Run: headless pygame with SDL's dummy video driver; simulated clock (each Clock.tick advances the game by its frame time, no real sleeping); random seed 0; keys injected as events and as key.get_pressed() state; no mouse input.
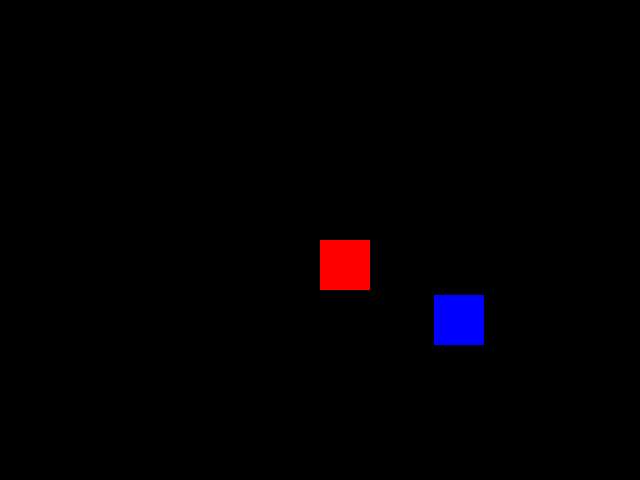
Frame 1 of 4 · flips 1–60 · no input
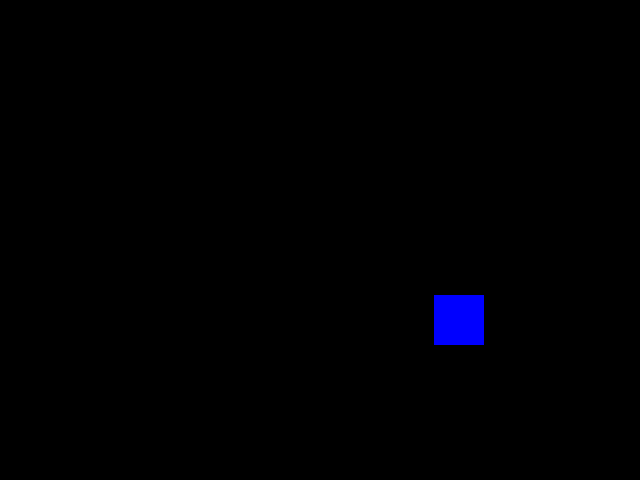
Frame 2 of 4 · flips 61–180 · tapped SPACE, RETURN · held RIGHT (→), D
Frame 3 of 4 · flips 181–300 · held DOWN (↓), S · screen unchanged from frame 2, image omitted
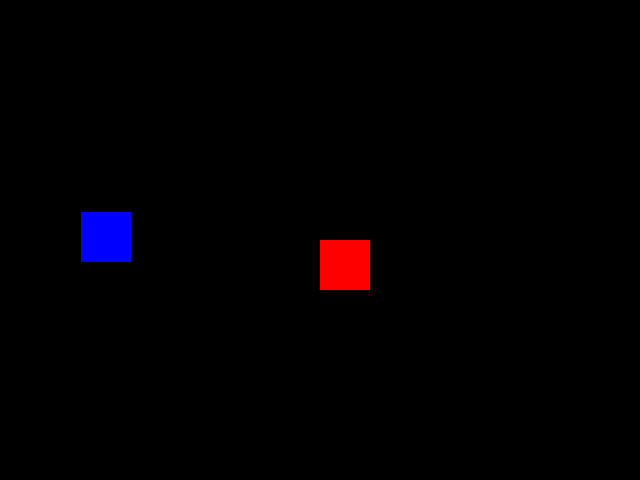
Frame 4 of 4 · flips 301–420 · held LEFT (←), A, UP (↑), W

The pygame program that drew these frames:

import pygame
from pygame.locals import *
from sys import exit
from random import randint #importar "randint" de random

pygame.init()
pygame.display.set_caption("Vac-Man.exe")

larguraTela = 640
alturaTela = 480
eixoX = 320
eixoY = 240
#declaramos variáveis de eixo para a estrutura de colisão
blueX = randint(40, 600)
blueY = randint(80, 400)

tela = pygame.display.set_mode((larguraTela, alturaTela))
relogio = pygame.time.Clock()

while True:
    relogio.tick(60)
    tela.fill((0,0,0))
    for event in pygame.event.get():
        if event.type == QUIT:
            pygame.quit()
            exit()

    if pygame.key.get_pressed()[K_LEFT]:
        eixoX -= 5
    if pygame.key.get_pressed()[K_RIGHT]:
        eixoX += 5
    if pygame.key.get_pressed()[K_UP]:
        eixoY -= 5
    if pygame.key.get_pressed()[K_DOWN]:
        eixoY += 5
    
    rectRed = pygame.draw.rect(tela, (255,0,0), (eixoX, eixoY, 50, 50)) #declaramos os objetos como variáveis
    rectBlue = pygame.draw.rect(tela, (0,0,255), (blueX, blueY, 50, 50))

    if rectRed.colliderect(rectBlue): #adicionaremos uma condição para que Se houver condição: algo acontece
        #aqui embaixo, os eixos permitirão que, tod vez que eu encostar no objeto azul, ele mude de posição na tela
        blueX = randint(40, 600)
        blueY = randint(80, 400)

    pygame.display.update()
